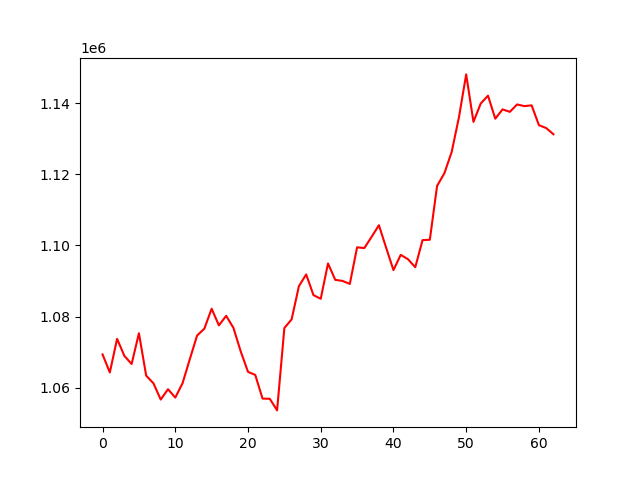

The table this chart was drawn from, first rows:
, 0
0, 1069334
1, 1064253
2, 1073709
3, 1068923
4, 1066629
5, 1075289
6, 1063353
7, 1061201
8, 1056630
9, 1059546
10, 1057185
11, 1061226
12, 1068004
13, 1074640
14, 1076580
15, 1082184
16, 1077508
17, 1080192
18, 1076782
19, 1070169
20, 1064430
21, 1063554
22, 1056899
23, 1056844
24, 1053580
25, 1076760
26, 1079196
27, 1088539
28, 1091838
29, 1086023
30, 1084980
31, 1094919
32, 1090307
33, 1090013
34, 1089164
35, 1099464
36, 1099261
37, 1102434
38, 1105682
39, 1099316
40, 1093045
41, 1097343
42, 1096117
43, 1093867
44, 1101498
45, 1101588
46, 1116747
47, 1120298
48, 1126250
49, 1136001
50, 1148118
51, 1134760
52, 1139925
53, 1142136
54, 1135655
55, 1138284
56, 1137577
57, 1139664
58, 1139198
59, 1139406
... 3 more rows
